Run: headless pygame with SDL's dummy video driver; simulated clock (each Clock.tick advances the game by its frame time, no real sleeping); random seed 0; keys injected as events and as key.get_pressed() state; no mouse input.
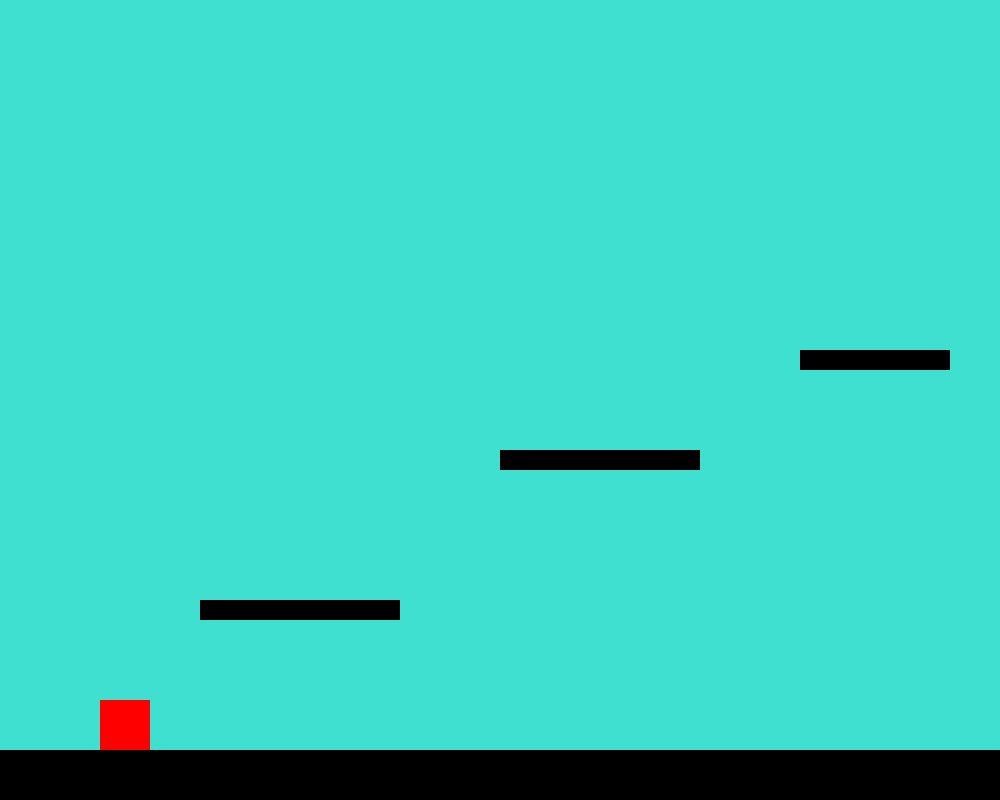
Frame 1 of 4 · flips 1–60 · no input
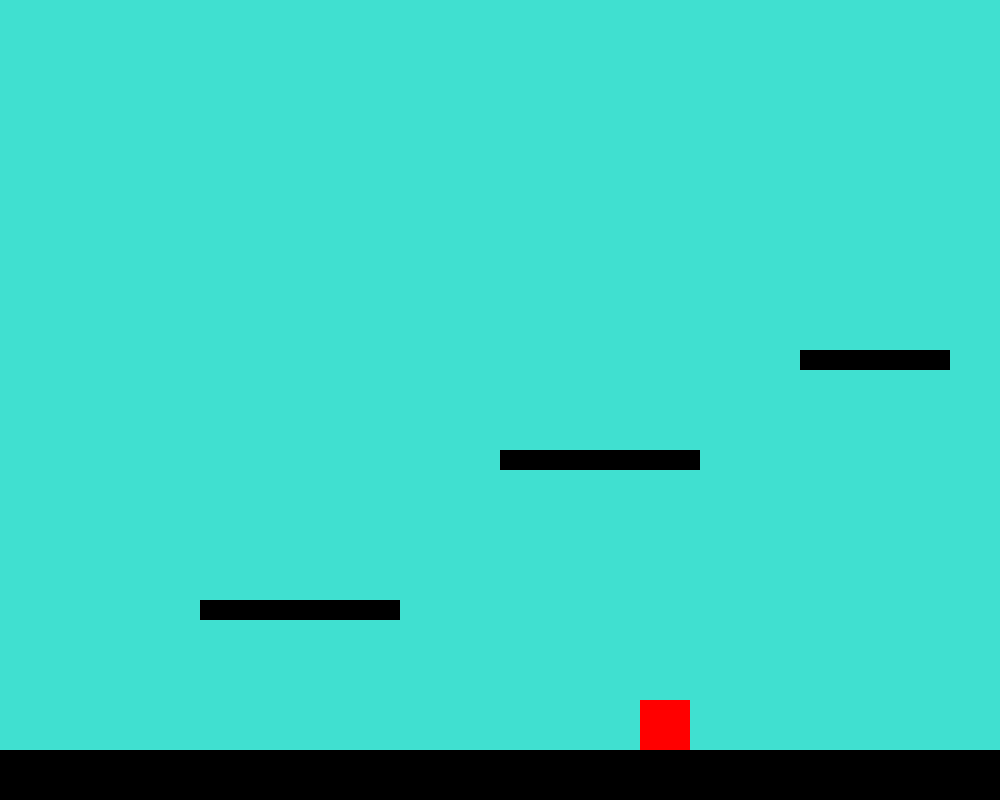
Frame 2 of 4 · flips 61–180 · tapped SPACE, RETURN · held RIGHT (→), D
Frame 3 of 4 · flips 181–300 · held DOWN (↓), S · screen unchanged from frame 2, image omitted
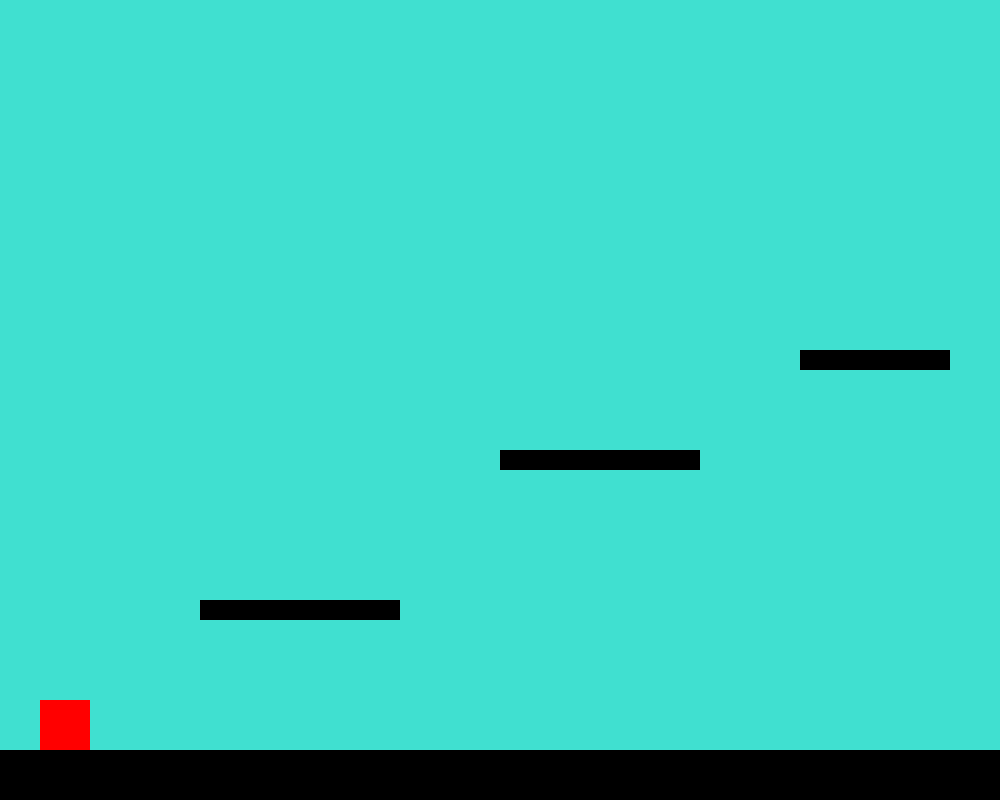
Frame 4 of 4 · flips 301–420 · held LEFT (←), A, UP (↑), W

The pygame program that drew these frames:

import pygame

pygame.init()

WIDTH = 1000
HEIGHT = 800
FPS = 60

PLAYER_VEL = 5
GRAVITY = 1

window = pygame.display.set_mode((WIDTH, HEIGHT))
pygame.display.set_caption("Impossible Game")

clock = pygame.time.Clock()


class Player:

    def __init__(self, x, y, width, height):
        self.rect = pygame.Rect(x, y, width, height)

        self.color = (255, 0, 0)

        self.x_vel = 0
        self.y_vel = 0

        self.on_ground = False

    def jump(self):
        self.y_vel = -15
        self.on_ground = False

    def move(self):
        self.rect.x += self.x_vel
        self.rect.y += self.y_vel

    def apply_gravity(self):
        self.y_vel += GRAVITY

    def update(self, blocks):

        self.apply_gravity()

        # horizontal movement
        self.rect.x += self.x_vel

        # check horizontal collisions
        for block in blocks:
            if self.rect.colliderect(block):
                if self.x_vel > 0:
                    self.rect.right = block.left
                elif self.x_vel < 0:
                    self.rect.left = block.right

        # vertical movement
        self.rect.y += self.y_vel

        self.on_ground = False

        # check vertical collisions
        for block in blocks:
            if self.rect.colliderect(block):
                if self.y_vel > 0:
                    self.rect.bottom = block.top
                    self.y_vel = 0
                    self.on_ground = True

                elif self.y_vel < 0:
                    self.rect.top = block.bottom
                    self.y_vel = 0

    def draw(self, win):
        pygame.draw.rect(win, self.color, self.rect)


# player
player = Player(100, 100, 50, 50)

# platforms
blocks = [
    pygame.Rect(0, HEIGHT - 50, WIDTH, 50),   # floor
    pygame.Rect(200, 600, 200, 20),
    pygame.Rect(500, 450, 200, 20),
    pygame.Rect(800, 350, 150, 20)
]


run = True

while run:

    clock.tick(FPS)

    for event in pygame.event.get():
        if event.type == pygame.QUIT:
            run = False

        if event.type == pygame.KEYDOWN:
            if event.key == pygame.K_SPACE and player.on_ground:
                player.jump()

    keys = pygame.key.get_pressed()

    player.x_vel = 0

    if keys[pygame.K_LEFT]:
        player.x_vel = -PLAYER_VEL

    if keys[pygame.K_RIGHT]:
        player.x_vel = PLAYER_VEL

    player.update(blocks)

    window.fill((64, 224, 208))

    # draw blocks
    for block in blocks:
        pygame.draw.rect(window, (0, 0, 0), block)

    player.draw(window)

    pygame.display.update()

pygame.quit()
